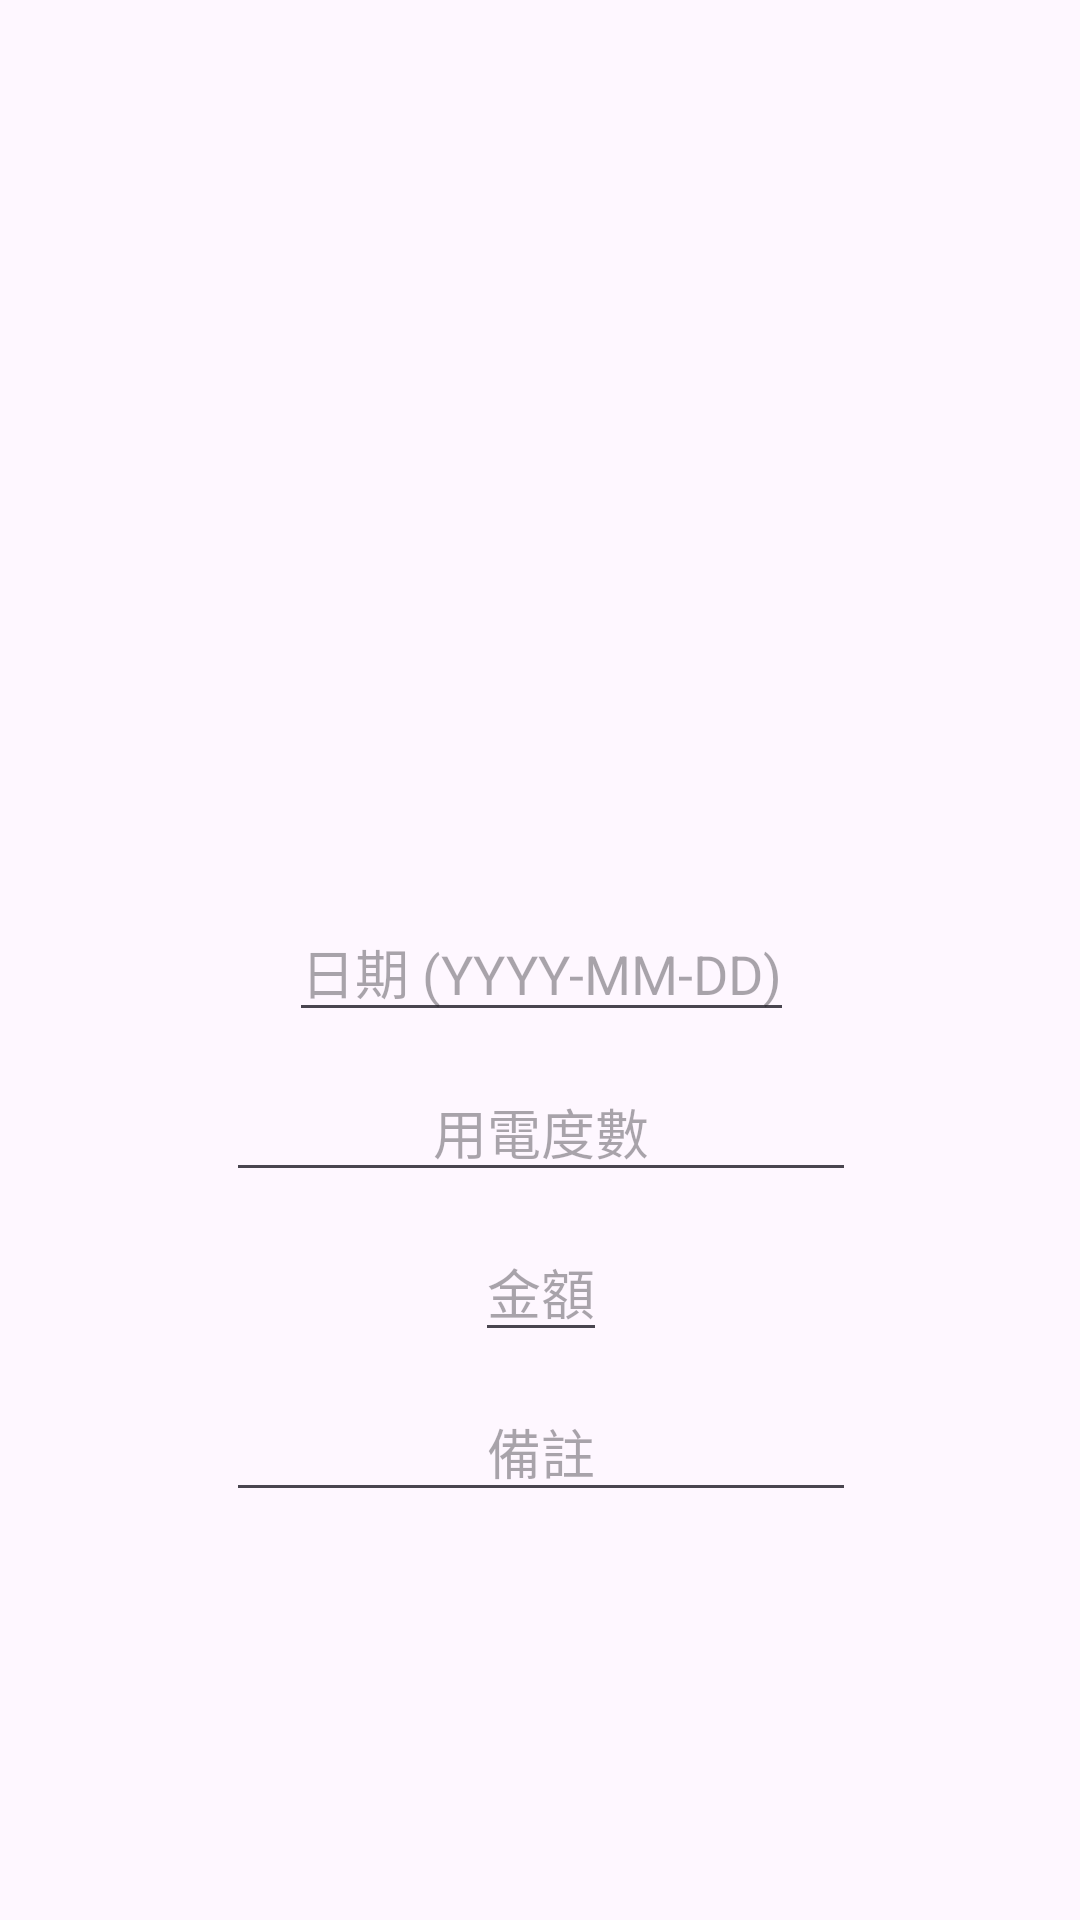

Here is an Android app screen rendered from its layout file. Give the layout XML and the strings, colors and styles it references.
<!-- AndroidManifest.xml: application theme Theme.ASAPElectroCountingApplicationProj -->
<!-- res/layout/dialog_edit_bill.xml -->
<?xml version="1.0" encoding="utf-8"?>
<androidx.constraintlayout.widget.ConstraintLayout xmlns:android="http://schemas.android.com/apk/res/android"
    xmlns:app="http://schemas.android.com/apk/res-auto"
    xmlns:tools="http://schemas.android.com/tools"
    android:layout_width="match_parent"
    android:layout_height="match_parent"
    android:padding="16dp">

    <LinearLayout
        android:layout_width="407dp"
        android:layout_height="wrap_content"
        android:layout_marginBottom="120dp"
        android:gravity="center"
        android:orientation="vertical"
        app:layout_constraintBottom_toBottomOf="parent"
        app:layout_constraintEnd_toEndOf="parent"
        app:layout_constraintStart_toStartOf="parent">

        <EditText
            android:id="@+id/etEditDate"
            android:layout_width="wrap_content"
            android:layout_height="wrap_content"
            android:layout_marginBottom="10dp"
            android:hint="日期 (YYYY-MM-DD)"
            android:textAlignment="center" />

        <EditText
            android:id="@+id/etEditUsage"
            android:layout_width="wrap_content"
            android:layout_height="wrap_content"
            android:layout_marginBottom="10dp"
            android:ems="10"
            android:gravity="center"
            android:hint="用電度數"
            android:inputType="numberDecimal"
            android:textAlignment="center" />

        <EditText
            android:id="@+id/etEditAmount"
            android:layout_width="wrap_content"
            android:layout_height="wrap_content"
            android:layout_marginBottom="10dp"
            android:hint="金額"
            android:inputType="numberDecimal"
            android:textAlignment="center" />

        <EditText
            android:id="@+id/etEditRemark"
            android:layout_width="wrap_content"
            android:layout_height="wrap_content"
            android:ems="10"
            android:gravity="start|top"
            android:hint="備註"
            android:inputType="textMultiLine"
            android:textAlignment="center" />

    </LinearLayout>

</androidx.constraintlayout.widget.ConstraintLayout>
<!-- resources referenced by this layout -->
<resources>
  <style name="Theme.ASAPElectroCountingApplicationProj" parent="Base.Theme.ASAPElectroCountingApplicationProj" />
  <style name="Base.Theme.ASAPElectroCountingApplicationProj" parent="Theme.Material3.DayNight.NoActionBar">
          
          
      </style>
</resources>
